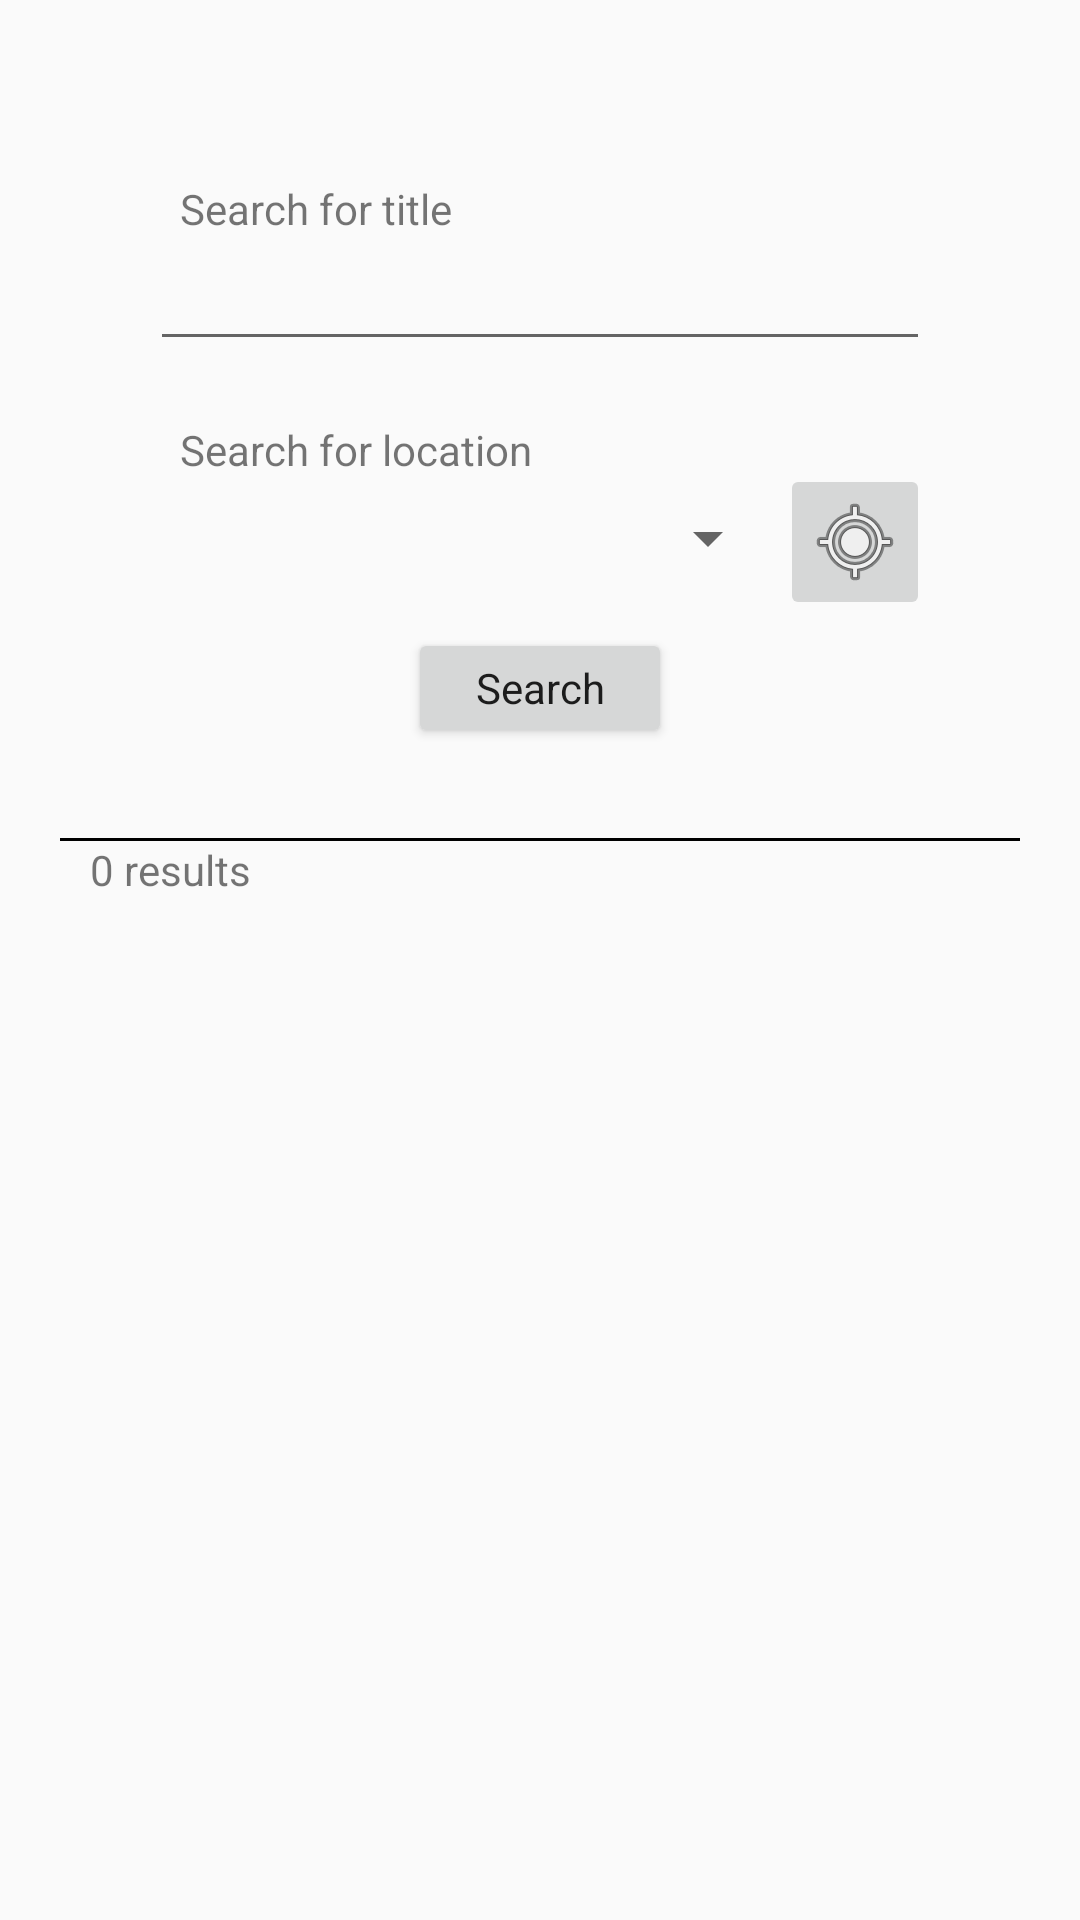

Android layout source for this screen:
<!-- AndroidManifest.xml: application theme AppTheme -->
<!-- res/layout/activity_search_room.xml -->
<?xml version="1.0" encoding="utf-8"?>
<androidx.constraintlayout.widget.ConstraintLayout xmlns:android="http://schemas.android.com/apk/res/android"
    xmlns:app="http://schemas.android.com/apk/res-auto"
    xmlns:tools="http://schemas.android.com/tools"
    android:layout_width="match_parent"
    android:layout_height="match_parent"
    android:windowSoftInputMode="adjustResize">

    <TextView
        android:id="@+id/textView2"
        android:layout_width="0dp"
        android:layout_height="wrap_content"
        android:layout_marginStart="50dp"
        android:layout_marginLeft="50dp"
        android:layout_marginTop="60dp"
        android:layout_marginEnd="50dp"
        android:layout_marginRight="50dp"
        android:paddingLeft="10dp"
        android:text="Search for title"
        app:layout_constraintEnd_toEndOf="parent"
        app:layout_constraintStart_toStartOf="parent"
        app:layout_constraintTop_toTopOf="parent" />

    <EditText
        android:id="@+id/searchroomTitleTextview"
        android:layout_width="0dp"
        android:layout_height="wrap_content"
        android:ems="10"
        android:inputType="textPersonName"
        app:layout_constraintEnd_toEndOf="@+id/textView2"
        app:layout_constraintStart_toStartOf="@+id/textView2"
        app:layout_constraintTop_toBottomOf="@+id/textView2" />

    <TextView
        android:id="@+id/textView3"
        android:layout_width="0dp"
        android:layout_height="wrap_content"
        android:layout_marginTop="20dp"
        android:paddingLeft="10dp"
        android:text="Search for location"
        app:layout_constraintEnd_toEndOf="@+id/searchroomTitleTextview"
        app:layout_constraintStart_toStartOf="@+id/searchroomTitleTextview"
        app:layout_constraintTop_toBottomOf="@+id/searchroomTitleTextview" />

    <Spinner
        android:id="@+id/searchroomLocationSpinner"
        android:layout_width="0dp"
        android:layout_height="40dp"
        android:layout_marginStart="50dp"
        android:layout_marginLeft="50dp"
        app:layout_constraintEnd_toStartOf="@+id/searchroomLocationCertifyImageButton"
        app:layout_constraintStart_toStartOf="parent"
        app:layout_constraintTop_toBottomOf="@+id/textView3" />

    <ImageButton
        android:id="@+id/imageButton2"
        android:layout_width="0dp"
        android:layout_height="0dp"
        app:layout_constraintBottom_toBottomOf="@+id/searchroomLocationSpinner"
        app:layout_constraintStart_toEndOf="@+id/searchroomLocationSpinner"
        app:layout_constraintTop_toBottomOf="@+id/textView3"
        app:srcCompat="@android:drawable/ic_menu_mylocation" />

    <Button
        android:id="@+id/searchroomConfirmButton"
        android:layout_width="wrap_content"
        android:layout_height="40dp"
        android:layout_marginTop="10dp"
        android:text="@android:string/search_go"
        android:textAppearance="@style/TextAppearance.AppCompat.Body1"
        app:layout_constraintEnd_toEndOf="parent"
        app:layout_constraintStart_toStartOf="parent"
        app:layout_constraintTop_toBottomOf="@+id/searchroomLocationSpinner" />

    <TextView
        android:id="@+id/textView4"
        android:layout_width="0dp"
        android:layout_height="1dp"
        android:layout_marginStart="20dp"
        android:layout_marginLeft="20dp"
        android:layout_marginTop="30dp"
        android:layout_marginEnd="20dp"
        android:layout_marginRight="20dp"
        android:background="#000000"
        app:layout_constraintEnd_toEndOf="parent"
        app:layout_constraintStart_toStartOf="parent"
        app:layout_constraintTop_toBottomOf="@+id/searchroomConfirmButton" />

    <TextView
        android:id="@+id/searchroomResultCountTextView"
        android:layout_width="wrap_content"
        android:layout_height="wrap_content"
        android:paddingLeft="10dp"
        android:text="0 results"
        app:layout_constraintStart_toStartOf="@+id/textView4"
        app:layout_constraintTop_toBottomOf="@+id/textView4" />

    <androidx.recyclerview.widget.RecyclerView
        android:id="@+id/searchroomResultRecyclerView"
        android:layout_width="0dp"
        android:layout_height="0dp"
        android:layout_marginTop="20dp"
        android:layout_marginBottom="10dp"
        app:layout_constraintBottom_toBottomOf="parent"
        app:layout_constraintEnd_toEndOf="@+id/textView4"
        app:layout_constraintStart_toStartOf="@+id/textView4"
        app:layout_constraintTop_toBottomOf="@+id/textView4" />

    <ImageButton
        android:id="@+id/searchroomLocationCertifyImageButton"
        android:layout_width="50dp"
        android:layout_height="wrap_content"
        android:layout_marginEnd="50dp"
        android:layout_marginRight="50dp"
        app:layout_constraintBottom_toBottomOf="@+id/searchroomLocationSpinner"
        app:layout_constraintEnd_toEndOf="parent"
        app:layout_constraintStart_toEndOf="@+id/searchroomLocationSpinner"
        app:layout_constraintTop_toBottomOf="@+id/textView3"
        app:layout_constraintVertical_bias="0.39"
        app:srcCompat="@android:drawable/ic_menu_mylocation" />

</androidx.constraintlayout.widget.ConstraintLayout>
<!-- resources referenced by this layout -->
<resources>
  <style name="AppTheme" parent="Theme.AppCompat.Light.DarkActionBar">
          
          <item name="colorPrimary">@color/colorPrimary</item>
          <item name="colorPrimaryDark">@color/colorPrimaryDark</item>
          <item name="colorAccent">@color/colorAccent</item>
      </style>
  <color name="colorPrimary">#51BCEC</color>
  <color name="colorPrimaryDark">#000000</color>
  <color name="colorAccent">#51BCEC</color>
</resources>
